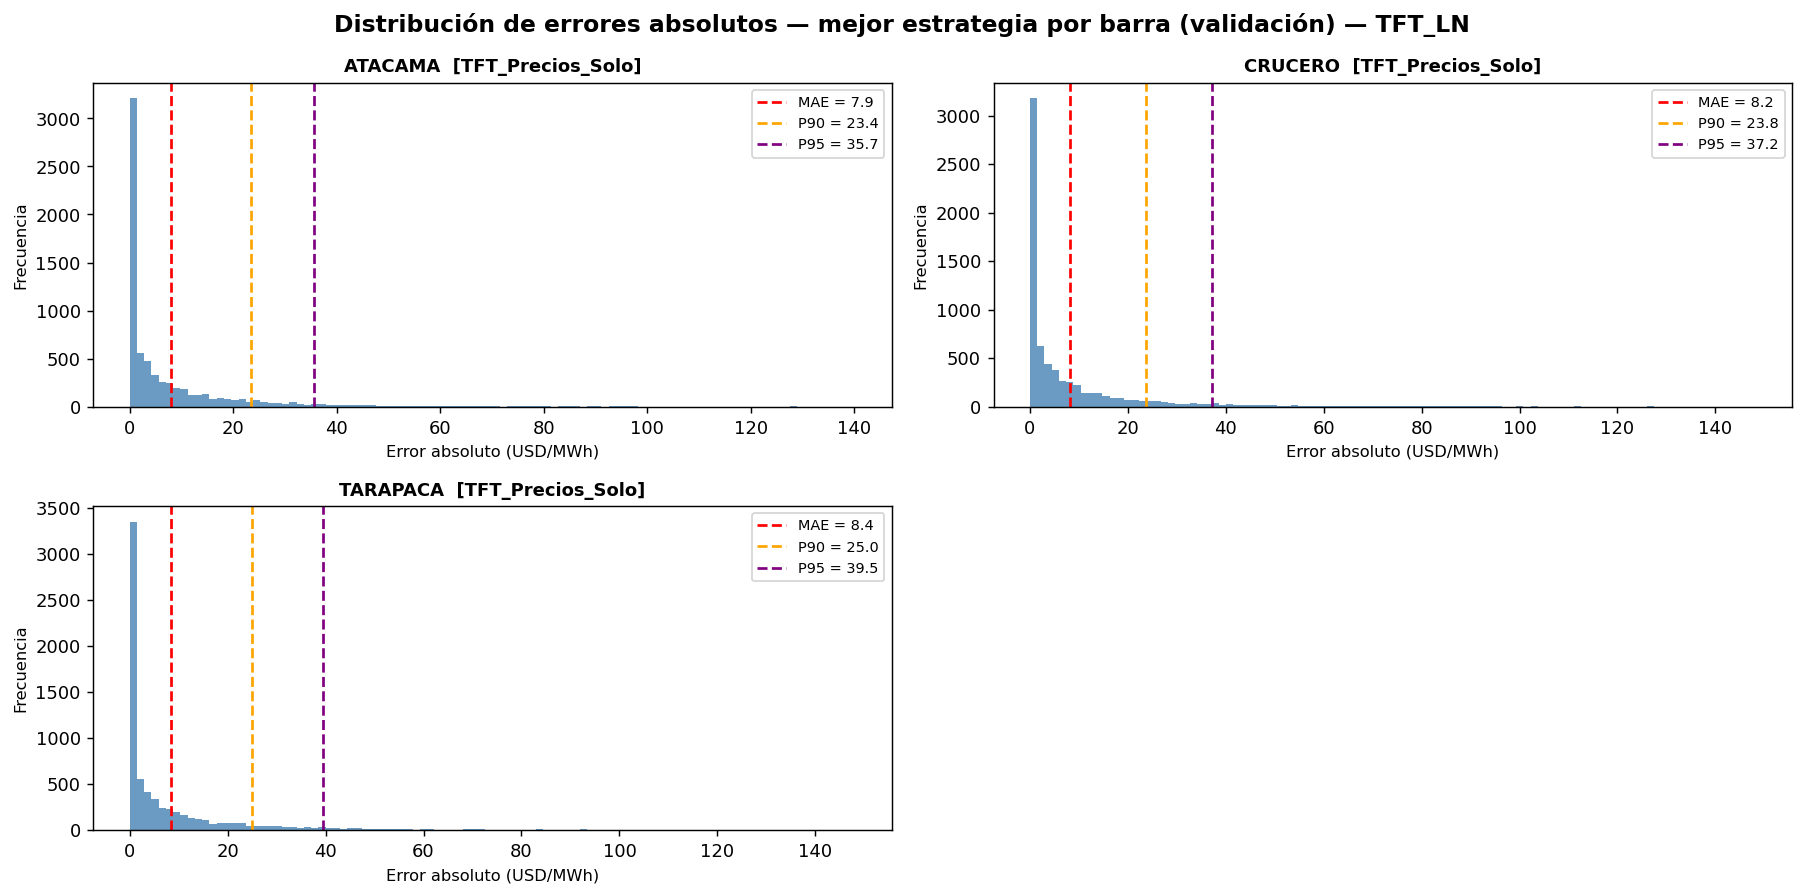

The table this chart was drawn from, first rows:
Barra, Estrategia, MAE, P90, P95, P99, Máximo
ATACAMA, TFT_Precios_Solo, 7.95, 23.39, 35.67, 73.2, 140.2
CRUCERO, TFT_Precios_Solo, 8.19, 23.75, 37.25, 76.09, 148.2
TARAPACA, TFT_Precios_Solo, 8.45, 24.97, 39.52, 80.39, 148.2
